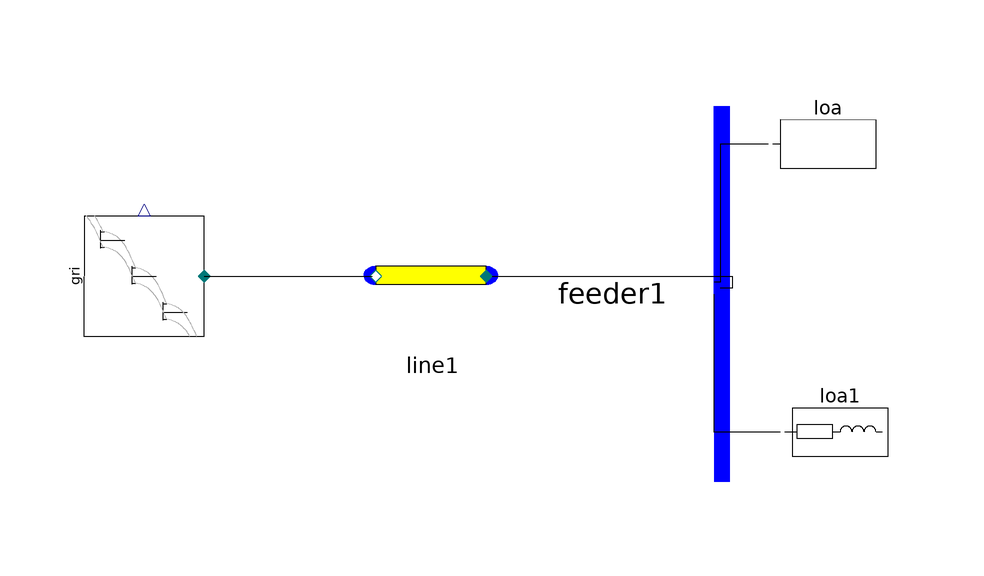

Above is the diagram view of the following Modelica model: its components placed by their Placement annotations and its connect equations drawn as lines.

model LineAndFeederTest
  Feeder feeder1 annotation(
    Placement(visible = true, transformation(origin = {35, -1}, extent = {{-13, -13}, {13, 13}}, rotation = -90), iconTransformation(origin = {35, -1}, extent = {{-13, -13}, {13, 13}}, rotation = -90)));
  Buildings.Electrical.AC.OnePhase.Loads.Resistive loa annotation(
    Placement(visible = true, transformation(origin = {54, 24}, extent = {{-10, -10}, {10, 10}}, rotation = 0)));
  Buildings.Electrical.AC.OnePhase.Loads.Inductive loa1 annotation(
    Placement(visible = true, transformation(origin = {56, -24}, extent = {{-10, -10}, {10, 10}}, rotation = 0)));
  Buildings.Electrical.AC.OnePhase.Sources.Grid gri annotation(
    Placement(visible = true, transformation(origin = {-60, 2}, extent = {{-10, -10}, {10, 10}}, rotation = 90)));
  Line line1 annotation(
    Placement(visible = true, transformation(origin = {-12, 0}, extent = {{-10, -10}, {10, 10}}, rotation = 0)));
equation
  connect(line1.term_p, feeder1) annotation(
    Line(points = {{-2, 2}, {38, 2}, {38, 0}, {36, 0}}));
  connect(gri.terminal, line1.term_n) annotation(
    Line(points = {{-50, 2}, {-22, 2}, {-22, 2}, {-22, 2}}));
  connect(loa1.terminal, feeder1) annotation(
    Line(points = {{46, -24}, {35, -24}, {35, -1}}));
  connect(loa.terminal, feeder1) annotation(
    Line(points = {{44, 24}, {36, 24}, {36, 1}, {35, 1}}));
  annotation(
    uses(Buildings(version = "4.0.0")));
end LineAndFeederTest;